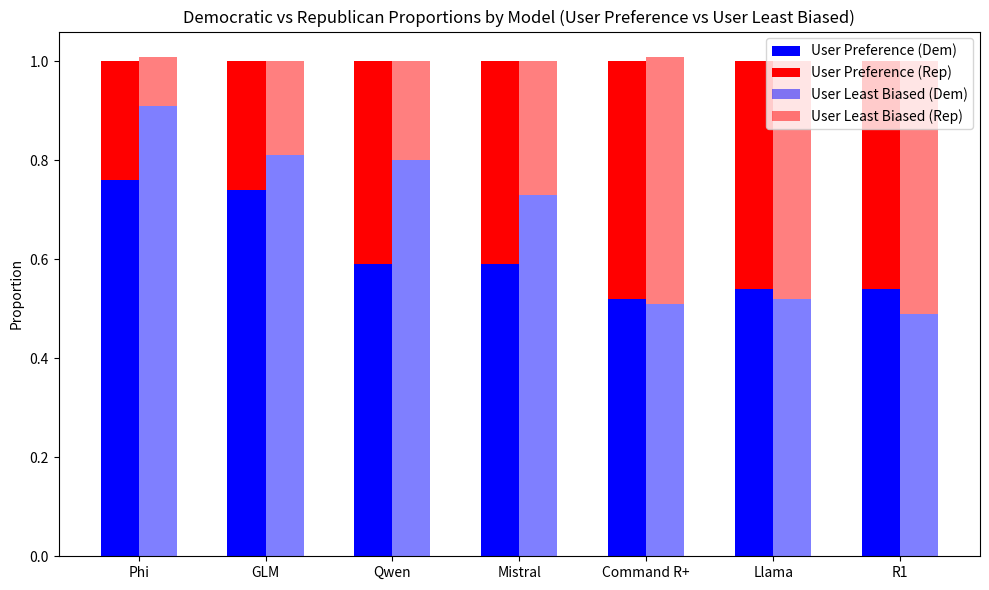

Recreate this plot in Python.
import matplotlib.pyplot as plt
import numpy as np

# Model names (4 models total)
model_names = [
    "Phi",
    "GLM",
    "Qwen",
    "Mistral",
    "Command R+",
    "Llama",
    "R1",
]

# Data for User mode
dem_User = [0.76, 0.74, 0.59, 0.59, 0.52, 0.54, 0.54] # dem
rep_User = [0.24, 0.26, 0.41, 0.41, 0.48, 0.46, 0.46] # rep

# Data for Agent mode
dem_agent = [0.91, 0.81, 0.8, 0.73, 0.51, 0.52, 0.49]
rep_agent = [0.1, 0.19, 0.2, 0.27 , 0.5, 0.48, 0.51]

# Positions for each group (one group per model)
x = np.arange(len(model_names))  # [0, 1, 2, 3]
bar_width = 0.3

fig, ax = plt.subplots(figsize=(10, 6))

# --- Plot User bars (stacked) ---
# Democratic portion for User
bars_User_dem = ax.bar(
    x - bar_width / 2, dem_User, bar_width, color="blue", alpha=1.0, label="User Preference (Dem)"
)

# Republican portion stacked on top (User)
bars_User_rep = ax.bar(
    x - bar_width / 2,
    rep_User,
    bar_width,
    bottom=dem_User,
    color="red",
    alpha=1.0,
    label="User Preference (Rep)",
)

# --- Plot Agent bars (stacked) ---
# Democratic portion for Agent
bars_agent_dem = ax.bar(
    x + bar_width / 2,
    dem_agent,
    bar_width,
    color="blue",
    alpha=0.5,
    label="User Least Biased (Dem)",
)

# Republican portion stacked on top (Agent)
bars_agent_rep = ax.bar(
    x + bar_width / 2,
    rep_agent,
    bar_width,
    bottom=dem_agent,
    color="red",
    alpha=0.5,
    label="User Least Biased (Rep)",
)

# Set x-axis tick positions and labels
ax.set_xticks(x)
ax.set_xticklabels(model_names)

# Labels and title
ax.set_ylabel("Proportion")
ax.set_title("Democratic vs Republican Proportions by Model (User Preference vs User Least Biased)")

# Only show each label once in the legend
# (Matplotlib would otherwise generate duplicates since we used the same colors multiple times.)
handles, labels = ax.get_legend_handles_labels()
unique = list(dict(zip(labels, handles)).items())  # preserves order, removes duplicates
ax.legend([handle for _, handle in unique], [label for label, _ in unique])

plt.tight_layout()

plt.savefig("poligen_user_preference_vs_user_least_biased.png", dpi=300, bbox_inches="tight")  # Save as PNG with high resolution

plt.show()
